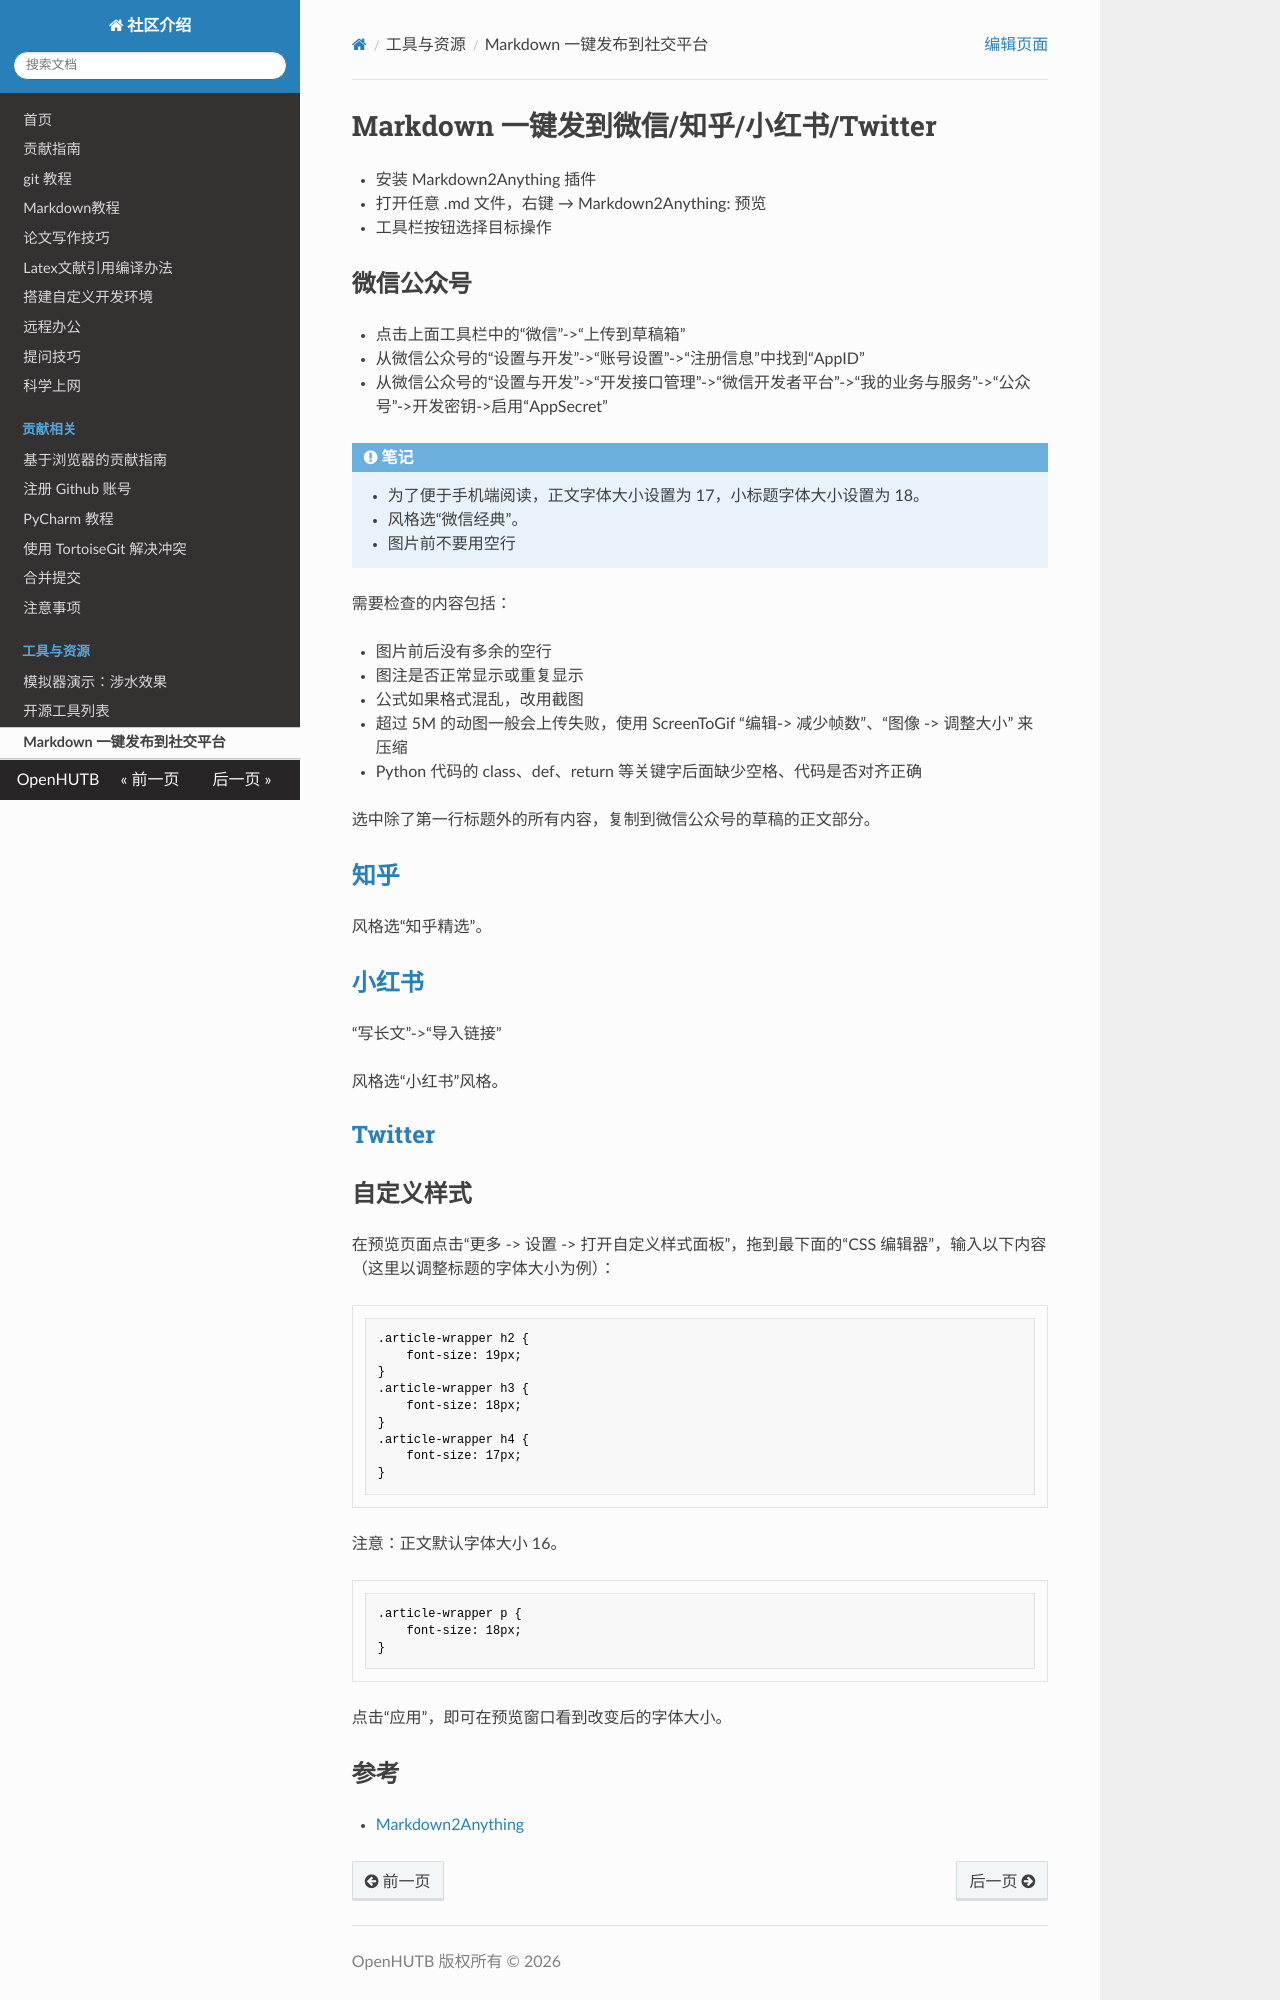

repository: qian-ru712/.github · page: markdown2anything/index.html · generator: mkdocs

# Markdown 一键发到微信/知乎/小红书/Twitter

* 安装 Markdown2Anything 插件

* 打开任意 .md 文件，右键 → Markdown2Anything: 预览

* 工具栏按钮选择目标操作

## 微信公众号

* 点击上面工具栏中的“微信”->“上传到草稿箱”

* 从微信公众号的“设置与开发”->“账号设置”->“注册信息”中找到“AppID”

* 从微信公众号的“设置与开发”->“开发接口管理”->“微信开发者平台”->“我的业务与服务”->“公众号”->开发密钥->启用“AppSecret”

!!! 笔记

    * 为了便于手机端阅读，正文字体大小设置为 17，小标题字体大小设置为 18。
    
    * 风格选“微信经典”。

    * 图片前不要用空行


需要检查的内容包括：

* 图片前后没有多余的空行
* 图注是否正常显示或重复显示
* 公式如果格式混乱，改用截图
* 超过 5M 的动图一般会上传失败，使用 ScreenToGif “编辑-> 减少帧数”、“图像 -> 调整大小” 来压缩
* Python 代码的 class、def、return 等关键字后面缺少空格、代码是否对齐正确

选中除了第一行标题外的所有内容，复制到微信公众号的草稿的正文部分。

## [知乎](https://www.zhihu.com/people/OpenHUTB)

风格选“知乎精选”。


## [小红书](https://creator.xiaohongshu.com/new/home)

“写长文”->“导入链接”

风格选“小红书”风格。


## [Twitter](https://x.com/OpenHUTB)


## 自定义样式

在预览页面点击“更多 -> 设置 -> 打开自定义样式面板”，拖到最下面的“CSS 编辑器”，输入以下内容（这里以调整标题的字体大小为例）：

```css
.article-wrapper h2 {
    font-size: 19px;
}
.article-wrapper h3 {
    font-size: 18px;
}
.article-wrapper h4 {
    font-size: 17px;
}
```

注意：正文默认字体大小 16。
```css
.article-wrapper p {
    font-size: 18px;
}
```

点击“应用”，即可在预览窗口看到改变后的字体大小。
